The GitHub repository weshavener/cherry_classification contains a labelled image folder "data" with 2 categories: cherry clean, cherry pit. Examples follow, each with its label.

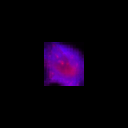
Label: cherry pit

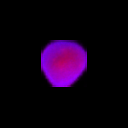
Label: cherry pit

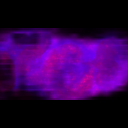
Label: cherry clean

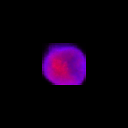
Label: cherry clean

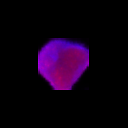
Label: cherry clean

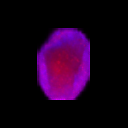
Label: cherry pit
